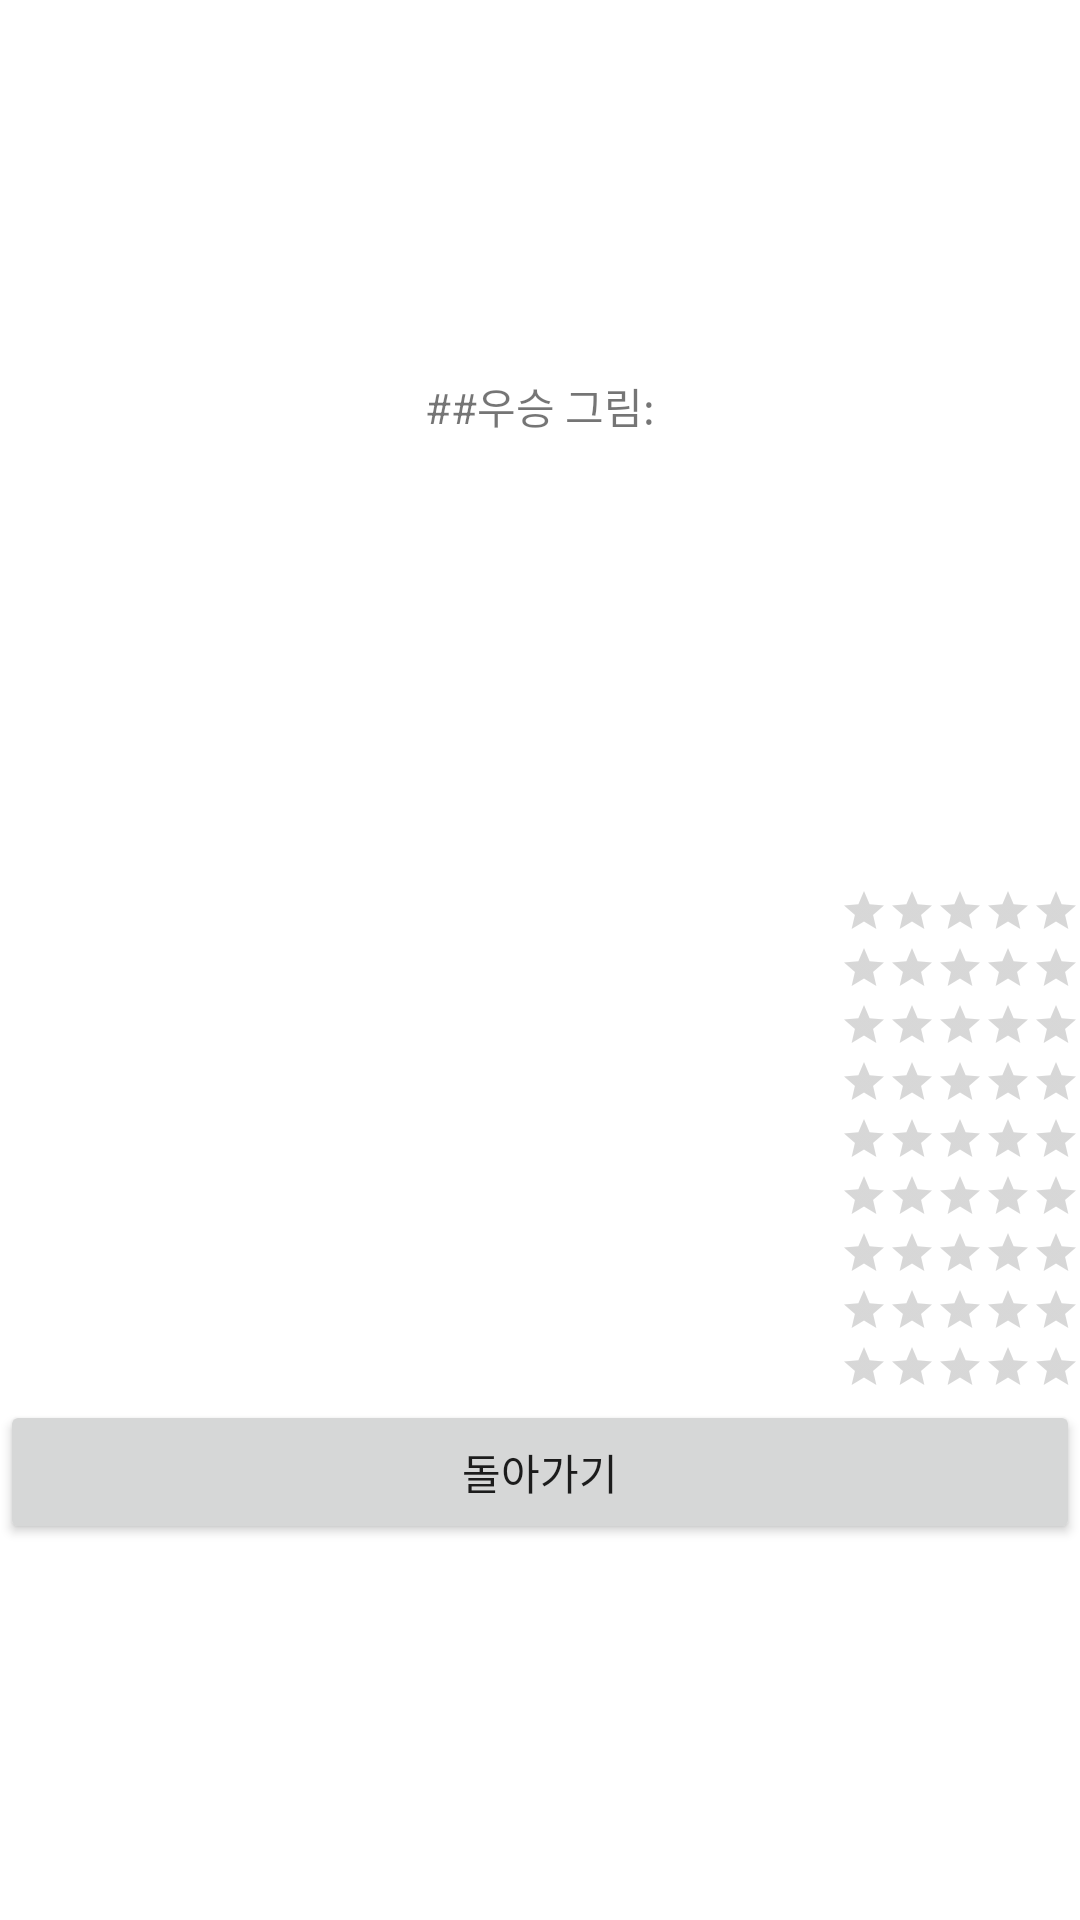

The Android layout XML behind this screen, and the referenced resources:
<!-- AndroidManifest.xml: application theme Theme.FinalExam_2022158056 -->
<!-- res/layout/result.xml -->
<?xml version="1.0" encoding="utf-8"?>

<TableLayout xmlns:android="http://schemas.android.com/apk/res/android"
    android:layout_width="match_parent"
    android:layout_height="match_parent"
    android:stretchColumns="0"
    android:gravity="center_vertical">
    <TableRow>
        <TextView
            android:id="@+id/tvTop"
            android:text="##우승 그림:"
            android:layout_gravity="center"
            android:layout_span="2"/>
    </TableRow>
    <TableRow>
        <ImageView
            android:id="@+id/ivTop"
            android:layout_width="150dp"
            android:layout_height="150dp"
            android:layout_span="2"/>
    </TableRow>
    <TableRow>
        <TextView
            android:id="@+id/tv1" />
        <RatingBar
            android:id="@+id/rbar1"
            style="?android:attr/ratingBarStyleSmall"/>
    </TableRow>
    <TableRow>
        <TextView
            android:id="@+id/tv2" />
        <RatingBar
            android:id="@+id/rbar2"
            style="?android:attr/ratingBarStyleSmall"/>
    </TableRow>
    <TableRow>
        <TextView
            android:id="@+id/tv3"/>
        <RatingBar
            android:id="@+id/rbar3"
            style="?android:attr/ratingBarStyleSmall"/>
    </TableRow>
    <TableRow>
        <TextView
            android:id="@+id/tv4" />
        <RatingBar
            android:id="@+id/rbar4"
            style="?android:attr/ratingBarStyleSmall"/>
    </TableRow>
    <TableRow>
        <TextView
            android:id="@+id/tv5" />
        <RatingBar
            android:id="@+id/rbar5"
            style="?android:attr/ratingBarStyleSmall"/>
    </TableRow>
    <TableRow>
        <TextView
            android:id="@+id/tv6" />
        <RatingBar
            android:id="@+id/rbar6"
            style="?android:attr/ratingBarStyleSmall"/>
    </TableRow>
    <TableRow>
        <TextView
            android:id="@+id/tv7" />
        <RatingBar
            android:id="@+id/rbar7"
            style="?android:attr/ratingBarStyleSmall"/>
    </TableRow>
    <TableRow>
        <TextView
            android:id="@+id/tv8" />
        <RatingBar
            android:id="@+id/rbar8"
            style="?android:attr/ratingBarStyleSmall"/>
    </TableRow>
    <TableRow>
        <TextView
            android:id="@+id/tv9" />
        <RatingBar
            android:id="@+id/rbar9"
            style="?android:attr/ratingBarStyleSmall"/>
    </TableRow>
    <TableRow>
        <Button
            android:id="@+id/btnReturn"
            android:layout_span="2"
            android:text="돌아가기"/>
    </TableRow>

</TableLayout>
<!-- resources referenced by this layout -->
<resources>
  <style name="Theme.FinalExam_2022158056" parent="Theme.MaterialComponents.DayNight.DarkActionBar">
          
          <item name="colorPrimary">@color/purple_500</item>
          <item name="colorPrimaryVariant">@color/purple_700</item>
          <item name="colorOnPrimary">@color/white</item>
          
          <item name="colorSecondary">@color/teal_200</item>
          <item name="colorSecondaryVariant">@color/teal_700</item>
          <item name="colorOnSecondary">@color/black</item>
          
          <item name="android:statusBarColor">?attr/colorPrimaryVariant</item>
          
      </style>
  <!-- not gathered from this repository: default colours our renderer supplied (Android Studio template values) -->
  <color name="purple_500">#FF6200EE</color>
  <color name="purple_700">#FF3700B3</color>
  <color name="teal_200">#FF03DAC5</color>
  <color name="teal_700">#FF018786</color>
  <color name="black">#FF000000</color>
  <color name="white">#FFFFFFFF</color>
</resources>
